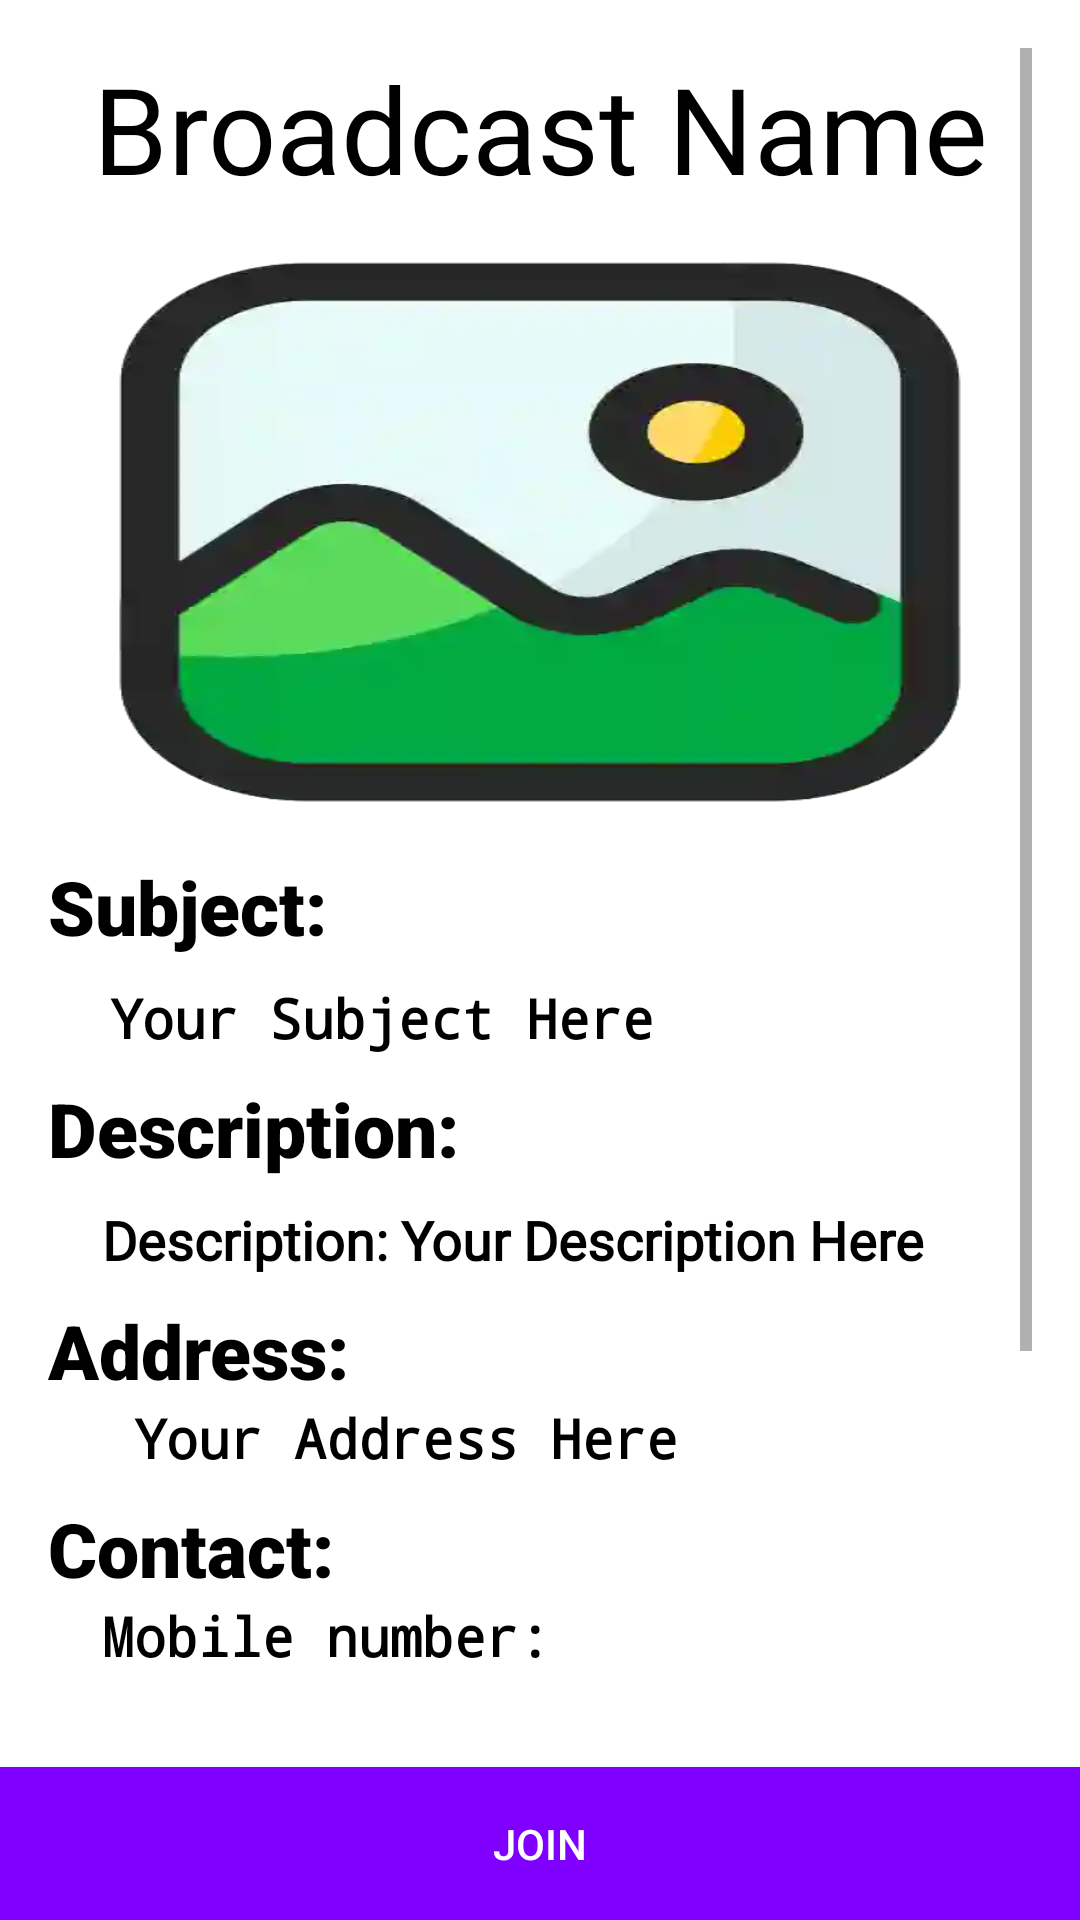

The Android layout XML behind this screen, and the referenced resources:
<!-- AndroidManifest.xml: activity theme broadcastView -->
<!-- res/layout/activity_view_broadcast.xml -->
<?xml version="1.0" encoding="utf-8"?>
<RelativeLayout xmlns:android="http://schemas.android.com/apk/res/android"
    android:layout_width="match_parent"
    android:layout_height="match_parent"
    xmlns:app="http://schemas.android.com/apk/res-auto"
    android:background="@color/white">

    <ProgressBar
        android:id="@+id/progressBarViewBroadcast"
        android:layout_width="wrap_content"
        android:layout_height="wrap_content"
        android:layout_centerInParent="true"
        android:visibility="gone" />

    <ScrollView
        android:layout_width="match_parent"
        android:layout_height="wrap_content"
        android:padding="16dp">

        <LinearLayout
            android:layout_width="match_parent"
            android:layout_height="wrap_content"
            android:orientation="vertical">

            
            <TextView
                android:id="@+id/textViewName"
                android:layout_width="match_parent"
                android:textColor="@android:color/black"
                android:fontFamily="@font/simply_rounded_bold"
                android:textAlignment="center"
                android:textSize="40sp"
                android:layout_height="wrap_content"
                android:text="Broadcast Name" />


            <ImageView
                android:id="@+id/eventImage"
                android:layout_width="wrap_content"
                android:layout_height="200dp"
                android:layout_marginLeft="8dp"
                android:layout_marginTop="8dp"
                android:layout_marginRight="8dp"
                android:scaleType="fitXY"
                android:src="@drawable/test"
                app:layout_constraintBottom_toBottomOf="parent"
                app:layout_constraintEnd_toEndOf="parent"
                app:layout_constraintStart_toStartOf="parent"
                app:layout_constraintTop_toBottomOf="@+id/textViewName" />

            <TextView
                android:layout_width="match_parent"
                android:layout_height="wrap_content"
                android:layout_marginTop="8dp"
                android:textColor="@android:color/black"
                android:fontFamily="sans-serif-black"
                android:textAlignment="gravity"
                android:text="Subject: "
                android:textSize="25sp" />

            <TextView
                android:id="@+id/textViewSubject"
                android:layout_width="match_parent"
                android:layout_height="wrap_content"
                android:layout_marginTop="8dp"
                android:textColor="@android:color/black"
                android:textFontWeight="1000"
                android:fontFamily="monospace"
                android:textAlignment="gravity"
                android:layout_marginLeft="10dp"
                android:text=" Your Subject Here"
                android:textSize="18sp" />




            <TextView
                android:textColor="@android:color/black"
                android:layout_width="match_parent"
                android:layout_height="wrap_content"
                android:layout_marginTop="8dp"
                android:textFontWeight="900"
                android:textAlignment="gravity"
                android:fontFamily="sans-serif-black"
                android:text="Description:  "
                android:textSize="25sp" />

            <TextView
                android:id="@+id/textViewDescription"
                android:layout_width="match_parent"
                android:layout_height="wrap_content"
                android:layout_marginTop="8dp"
                android:fontFamily="@font/coolvetica"
                android:textFontWeight="900"
                android:layout_marginLeft="18dp"
                android:textColor="@android:color/black"
                android:text="Description: Your Description Here"
                android:textSize="18sp" />




            <TextView

                android:layout_width="match_parent"
                android:layout_height="wrap_content"
                android:layout_marginTop="8dp"
                android:textFontWeight="900"
                android:fontFamily="sans-serif-black"
                android:textColor="@android:color/black"
                android:text="Address:"
                android:textSize="25sp" />

            <TextView
                android:id="@+id/textViewAddress"
                android:layout_width="match_parent"
                android:layout_height="wrap_content"
                android:fontFamily="monospace"
                android:textFontWeight="900"
                android:textColor="@android:color/black"
                android:layout_marginLeft="18dp"
                android:text=" Your Address Here"
                android:textSize="18sp" />


            <TextView
                android:layout_width="match_parent"
                android:layout_height="wrap_content"
                android:layout_marginTop="8dp"
                android:textFontWeight="900"
                android:fontFamily="sans-serif-black"
                android:textColor="@android:color/black"
                android:text="Contact:"
                android:textSize="25sp" />
            <TextView
                android:id="@+id/textViewMobileNumber"
                android:layout_width="match_parent"
                android:layout_height="wrap_content"
                android:textColor="@android:color/black"
                android:fontFamily="monospace"
                android:textFontWeight="900"
                android:layout_marginLeft="18dp"
                android:text="Mobile number:"
                android:textSize="18sp" />






            



            <TextView
                android:layout_width="match_parent"
                android:layout_height="wrap_content"
                android:layout_marginTop="40dp"
                android:textFontWeight="900"
                android:fontFamily="@font/simply_rounded_bold"
                android:text="Creator details"
                android:textAlignment="center"
                android:textSize="25sp" />



            <TextView
                 android:layout_width="match_parent"
                android:layout_height="wrap_content"
                android:layout_marginTop="10dp"
                android:text="Creator Name: "
                android:textSize="20sp" />
            <TextView
                android:id="@+id/textViewCreatorName"
                android:layout_width="match_parent"
                android:layout_height="wrap_content"
                android:layout_marginLeft="18dp"
                android:text="  Your Creator Name Here"
                android:textSize="18sp" />


            <TextView

                android:layout_width="match_parent"
                android:layout_height="wrap_content"
                android:layout_marginTop="15dp"
                android:text="Creator Mobile Number:"
                android:textSize="20sp" />

            <TextView
                android:id="@+id/textViewCreatorMobileNumber"
                android:layout_width="match_parent"
                android:layout_height="wrap_content"
                android:layout_marginTop="10dp"
                android:layout_marginLeft="18dp"
                android:text="Creator Mobile Number: Your Creator Mobile Number Here"
                android:textSize="18sp" />


            <TextView
                android:layout_width="match_parent"
                android:layout_height="wrap_content"
                android:layout_marginTop="15dp"

                android:text="Creator Email:"
                android:textSize="20sp" />
            <TextView
                android:id="@+id/textViewCreatorEmail"
                android:layout_width="match_parent"
                android:layout_height="wrap_content"
                android:layout_marginLeft="18dp"
                android:text="Creator Email:"
                android:layout_marginBottom="40dp"
                android:textSize="18sp" />

        </LinearLayout>
    </ScrollView>

    <Button
        android:id="@+id/buttonJoin"
        android:layout_width="match_parent"
        android:layout_height="wrap_content"
        android:layout_alignParentBottom="true"
        android:padding="16dp"
        android:text="Join"
        android:background="#7F00FF"
        android:textColor="@android:color/white" />

</RelativeLayout>
<!-- resources referenced by this layout -->
<resources>
  <color name="white">#FFFFFFFF</color>
  <!-- drawable test: webp bitmap (drawable, 4868 bytes) -->
  <style name="broadcastView" parent="Theme.AppCompat.Light.NoActionBar">
  
          <item name="android:statusBarColor">#C0D3D4</item>
      </style>
</resources>
